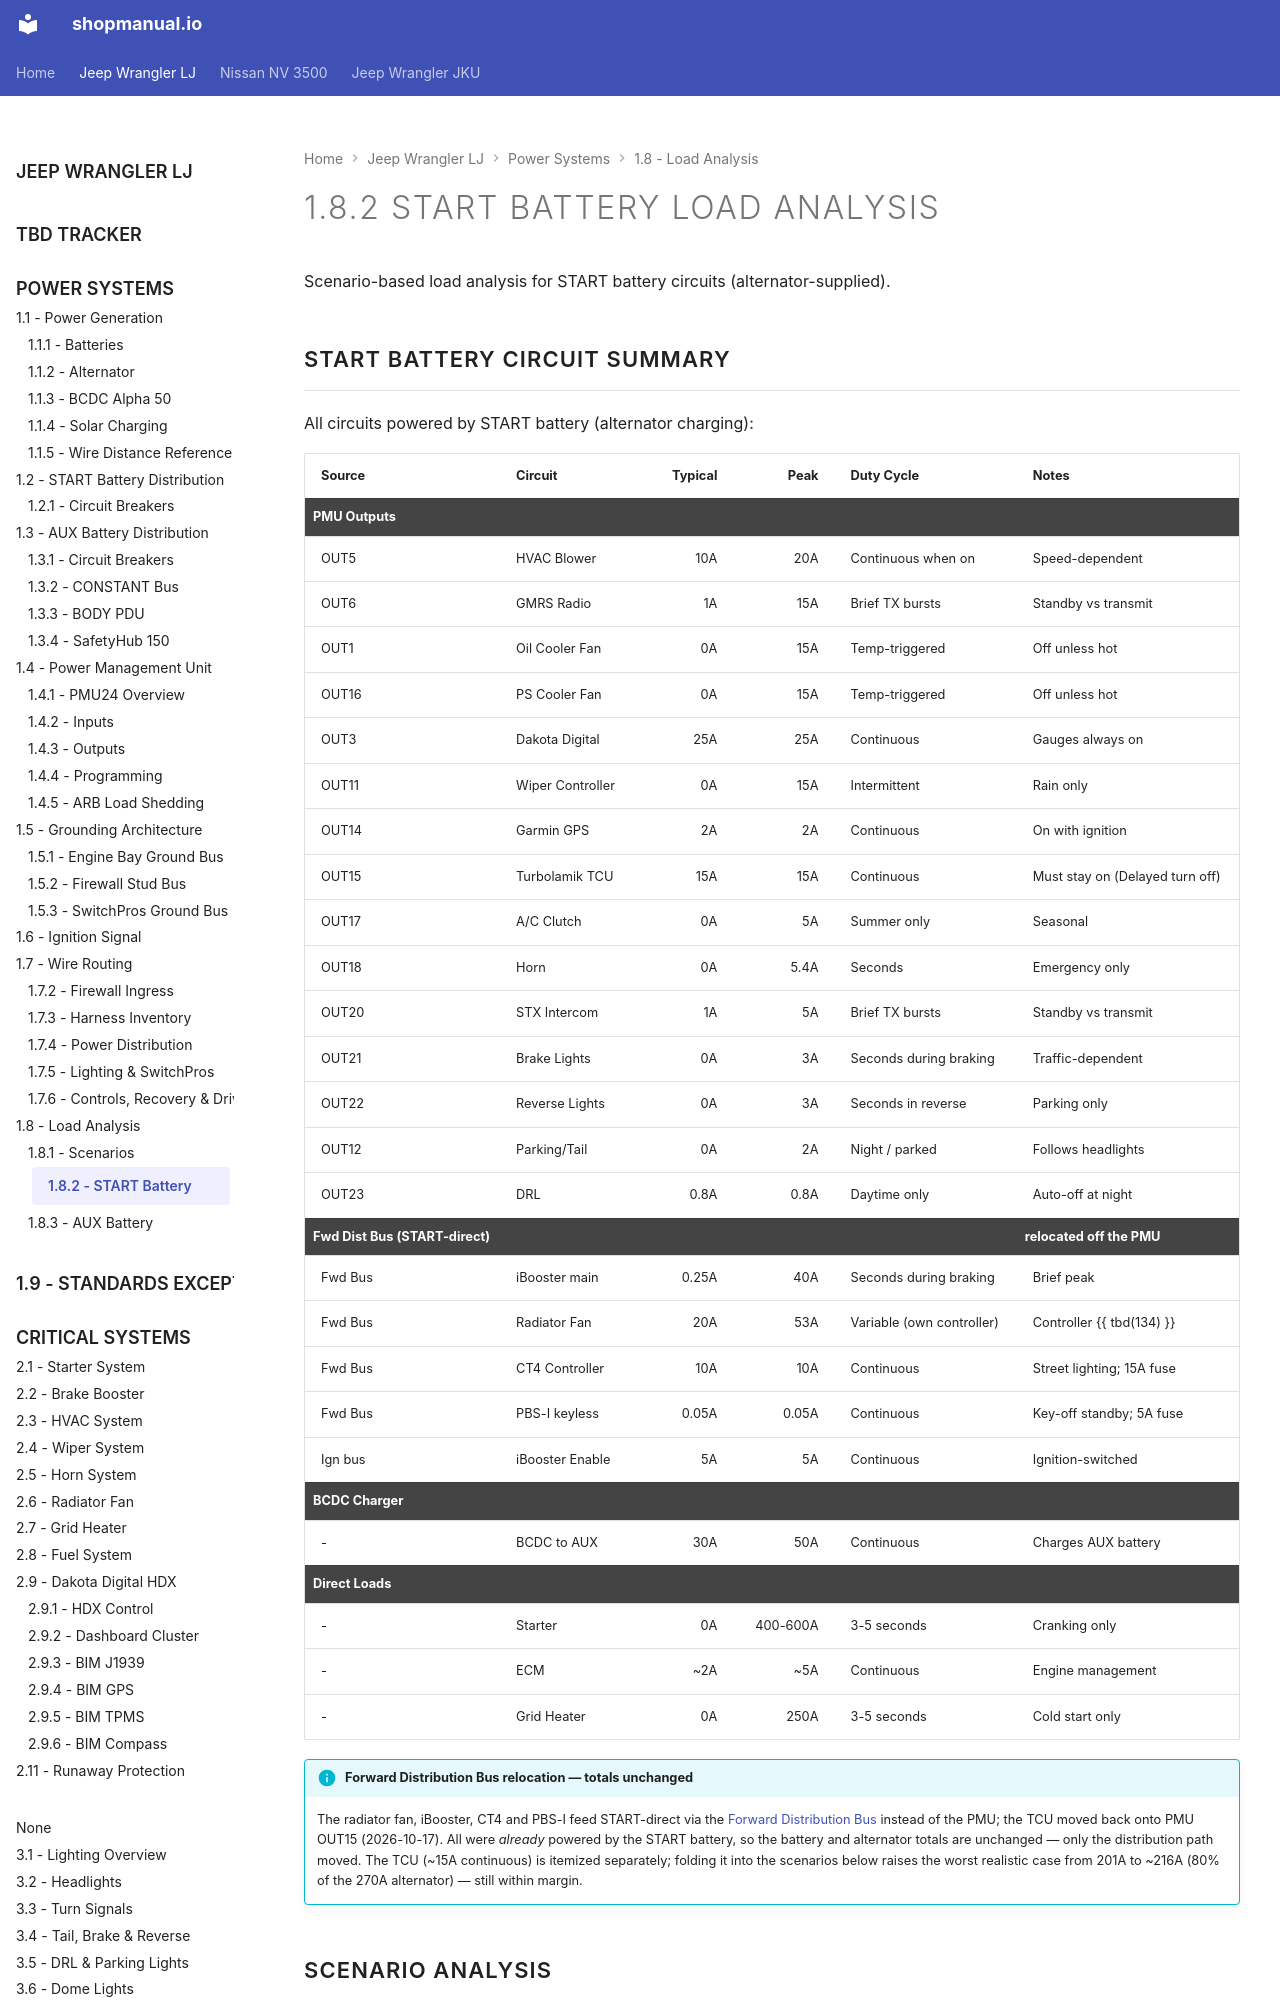

repository: sob/shopmanual.io · page: jeep_lj/01-power-systems/08-load-analysis/02-start-battery/index.html · generator: mkdocs

---
hide:
  - toc
---

# 1.8.2 START Battery Load Analysis {#start-battery-load-analysis}

Scenario-based load analysis for START battery circuits (alternator-supplied).

## START Battery Circuit Summary

All circuits powered by START battery (alternator charging):
